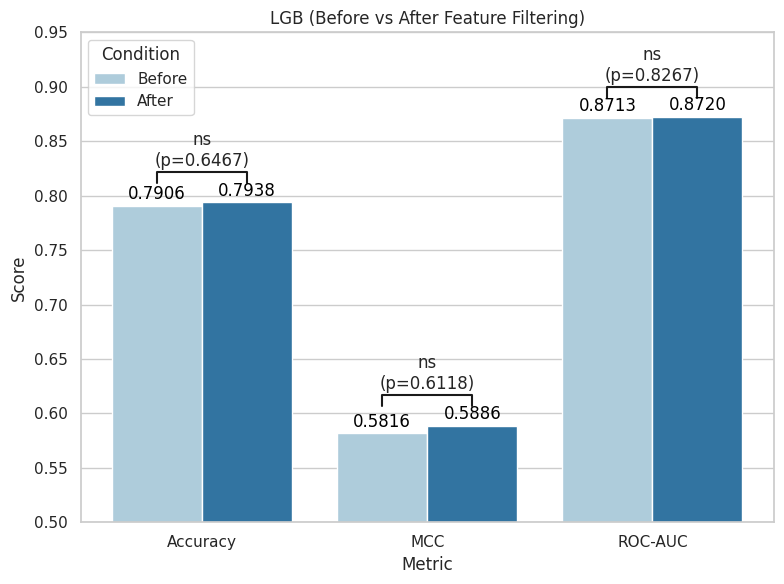

The script that saved this image: (Note: this script raises an exception after producing the figure.)
import matplotlib.pyplot as plt
import seaborn as sns
import pandas as pd


metrics = ['Accuracy', 'MCC', 'ROC-AUC']
before = [0.7906, 0.5816, 0.8713]
after = [0.7938, 0.5886, 0.8720]
p_values = [0.6467, 0.6118, 0.8267]


def get_significance(p):
    if p < 0.001:
        return '***'
    elif p < 0.01:
        return '**'
    elif p < 0.05:
        return '*'
    else:
        return 'ns'


data = pd.DataFrame({
    'Metric': metrics * 2,
    'Score': before + after,
    'Condition': ['Before'] * 3 + ['After'] * 3
})


sns.set(style="whitegrid")
plt.figure(figsize=(8, 6))
ax = sns.barplot(data=data, x='Metric', y='Score', hue='Condition', palette='Paired')


for container in ax.containers:
    ax.bar_label(container, fmt='%.4f', label_type='edge', padding=2, fontsize=12, color='black')


for i, p in enumerate(p_values):
    x1, x2 = i - 0.2, i + 0.2
    y, h = max(before[i], after[i]) + 0.018, 0.01
    sig = get_significance(p)
    plt.plot([x1, x1, x2, x2], [y, y + h, y + h, y], lw=1.5, c='k')
    plt.text((x1 + x2) / 2, y + h + 0.002,
        f'{sig}\n(p={p:.4f})',
        ha='center', va='bottom', fontsize=12)

plt.ylim(0.5, 0.95)
plt.title('LGB (Before vs After Feature Filtering)')
plt.tight_layout()
plt.savefig("C:/Users/LG_LAB/Desktop/SSELCPP/Method4/compare no_filter/boxplot/LGB_filtering_comparison_10fold.png", dpi=300)
plt.show()
